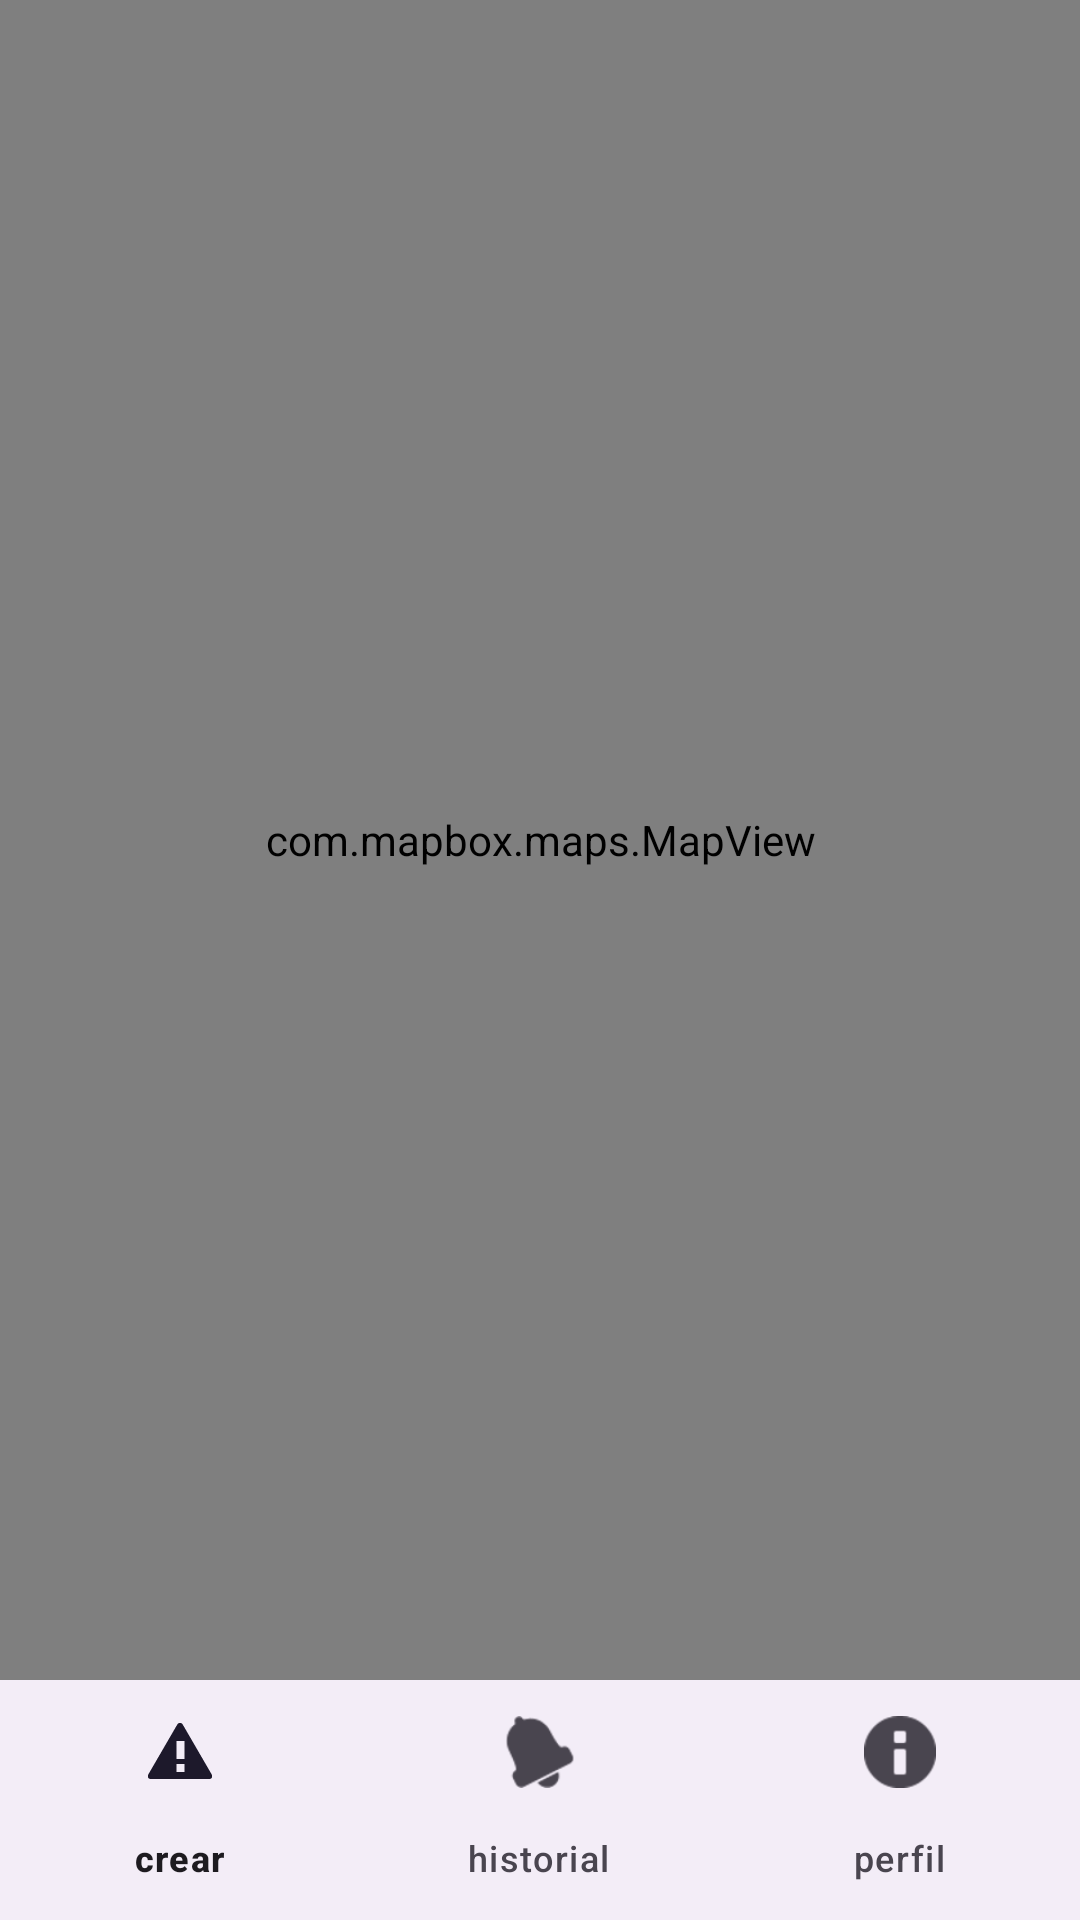

Write the Android layout XML for this screen, with the resource values it uses.
<!-- AndroidManifest.xml: application theme Theme.TestMapboxKotlin -->
<!-- res/layout/activity_main.xml -->
<?xml version="1.0" encoding="utf-8"?>
<LinearLayout xmlns:android="http://schemas.android.com/apk/res/android"
xmlns:app="http://schemas.android.com/apk/res-auto"
    xmlns:tools="http://schemas.android.com/tools"
    android:orientation="vertical"
android:layout_width="match_parent"
android:layout_height="match_parent">

    <RelativeLayout
        xmlns:android="http://schemas.android.com/apk/res/android"
        android:layout_height="wrap_content"
        android:layout_width="match_parent">

        
        <include
            android:layout_width="match_parent"
            android:layout_height="wrap_content"
            android:id="@+id/banner"
            layout="@layout/banner_layout"
            android:layout_alignParentTop="true">
        </include>

        
        
    </RelativeLayout>

    <com.mapbox.maps.MapView
    android:id="@+id/mapView"
    android:layout_width="match_parent"
    android:layout_height="0dp"
    android:layout_weight="1"
    app:mapbox_cameraBearing="0.0"
    app:mapbox_cameraPitch="0.0"
    app:mapbox_cameraTargetLat="39.5"
    app:mapbox_cameraTargetLng="-98.0"
    app:mapbox_cameraZoom="2.0"
    app:mapbox_locationComponentEnabled="true"
    app:mapbox_locationComponentPuckBearing="heading" >

        <ImageButton
            android:id="@+id/btn_changeMap"
            android:layout_width="50dp"
            android:layout_height="50dp"
            android:layout_gravity="right"
            android:layout_marginTop="10dp"
            android:layout_marginRight="5dp"
            android:background="@drawable/button_round"
            android:visibility="gone"
            app:srcCompat="@android:drawable/ic_menu_mapmode"
            tools:ignore="SpeakableTextPresentCheck" />

    </com.mapbox.maps.MapView>



    <com.google.android.material.bottomnavigation.BottomNavigationView
    android:id="@+id/bottomNavigationView"
    android:layout_width="match_parent"
    android:layout_height="wrap_content"
    android:layout_gravity="bottom"
    app:menu="@menu/bottom_nav_menu" >

</com.google.android.material.bottomnavigation.BottomNavigationView>

</LinearLayout>
<!-- res/layout/banner_layout.xml (included above) -->
<?xml version="1.0" encoding="utf-8"?>
<LinearLayout xmlns:android="http://schemas.android.com/apk/res/android"
    android:layout_width="match_parent"
    android:layout_height="wrap_content"
    android:background="@android:color/holo_red_dark"
    android:elevation="4dp"
    android:orientation="horizontal"
    android:padding="16dp"
    android:visibility="gone">

    <TextView
        android:id="@+id/banner_title"
        android:layout_width="wrap_content"
        android:layout_height="wrap_content"
        android:layout_marginEnd="8dp"
        android:textColor="@android:color/white"
        android:textSize="16sp"
        android:textStyle="bold" />

    <TextView
        android:id="@+id/banner_body"
        android:layout_width="0dp"
        android:layout_height="wrap_content"
        android:layout_weight="1"
        android:textColor="@android:color/white"
        android:textSize="14sp" />
</LinearLayout>
<!-- resources referenced by this layout -->
<resources>
  <!-- drawable button_round (drawable) -->
  <shape xmlns:android="http://schemas.android.com/apk/res/android">
      <solid android:color="#940B0B"/> 
      <corners android:radius="400dp"/> 
  </shape>
  <style name="Theme.TestMapboxKotlin" parent="Base.Theme.TestMapboxKotlin" />
  <style name="Base.Theme.TestMapboxKotlin" parent="Theme.Material3.DayNight.NoActionBar">
          
          
      </style>
</resources>
